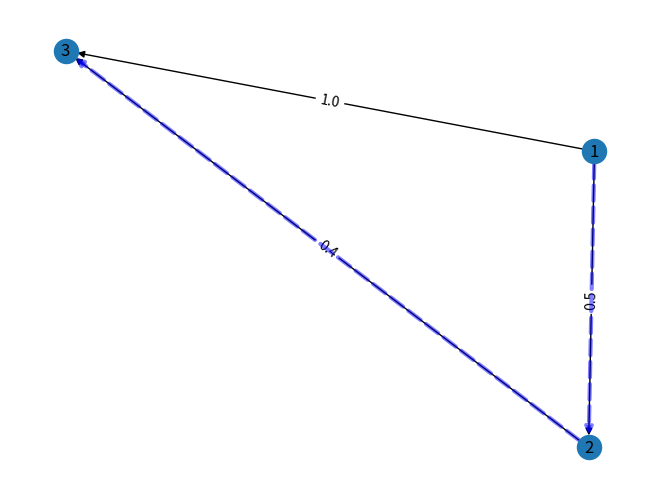

This figure's Python source:
#!/usr/bin/python
# -*- coding: utf-8 -*-
import networkx as nx
import matplotlib.pyplot as plt
 
# Stwórz obiekt reprezentujący graf skierowany (directed graph) bez krawędzi wielokrotnych...
G = nx.DiGraph()
# ...i dodaj do niego krawędzie - lista składa się z krotek, z których każda zawiera opis krawędzi:
#   (wierzchołek początkowy, wierzchołek końcowy, waga krawędzi)
G.add_weighted_edges_from([(1, 2, 0.5), (2, 3, 0.4), (1, 3, 1.0)])
 
# Zwizualizuj graf (wierzchołki wraz z etykietami, krawędzie z wagami):
# (1) wyznacz położenie wierzchołków za pomocą algorytmu Fruchtermana-Reingolda
pos = nx.spring_layout(G)
# (2) narysuj graf używając obliczonych położeń wierzchołków, wyświetl etykiety wierzchołków
nx.draw(G, pos=pos, with_labels=True)
# (3) dokonaj wizualizacji wag krawędzi
nx.draw_networkx_edge_labels(G, pos, edge_labels=nx.get_edge_attributes(G, 'weight'))
# UWAGA: Diagram zostanie wyświetlony dopiero po użyciu polecenia `plt.show()`!
 
# Wyznacz najkrótszą ścieżkę z wierzchołka o etykiecie 1 do wierzchołka o etykiecie 3 z użyciem
#   algorytmu Dijkstry.
dijkstra_path_nodes = nx.dijkstra_path(G, 1, 3)
# Na podstawie najkrótszej ścieżki stwórz listę krawędzi tworzących najkrótszą drogę.
edges_in_path = list(zip(dijkstra_path_nodes[0:], dijkstra_path_nodes[1:]))
# Zaznacz na diagramie grafu najkrótszą drogę.
nx.draw_networkx_edges(G, pos, edgelist=edges_in_path,
                     width=3, alpha=0.5, edge_color='b', style='dashed')
 
# Wyświetl okno z diagramem.
plt.show()
